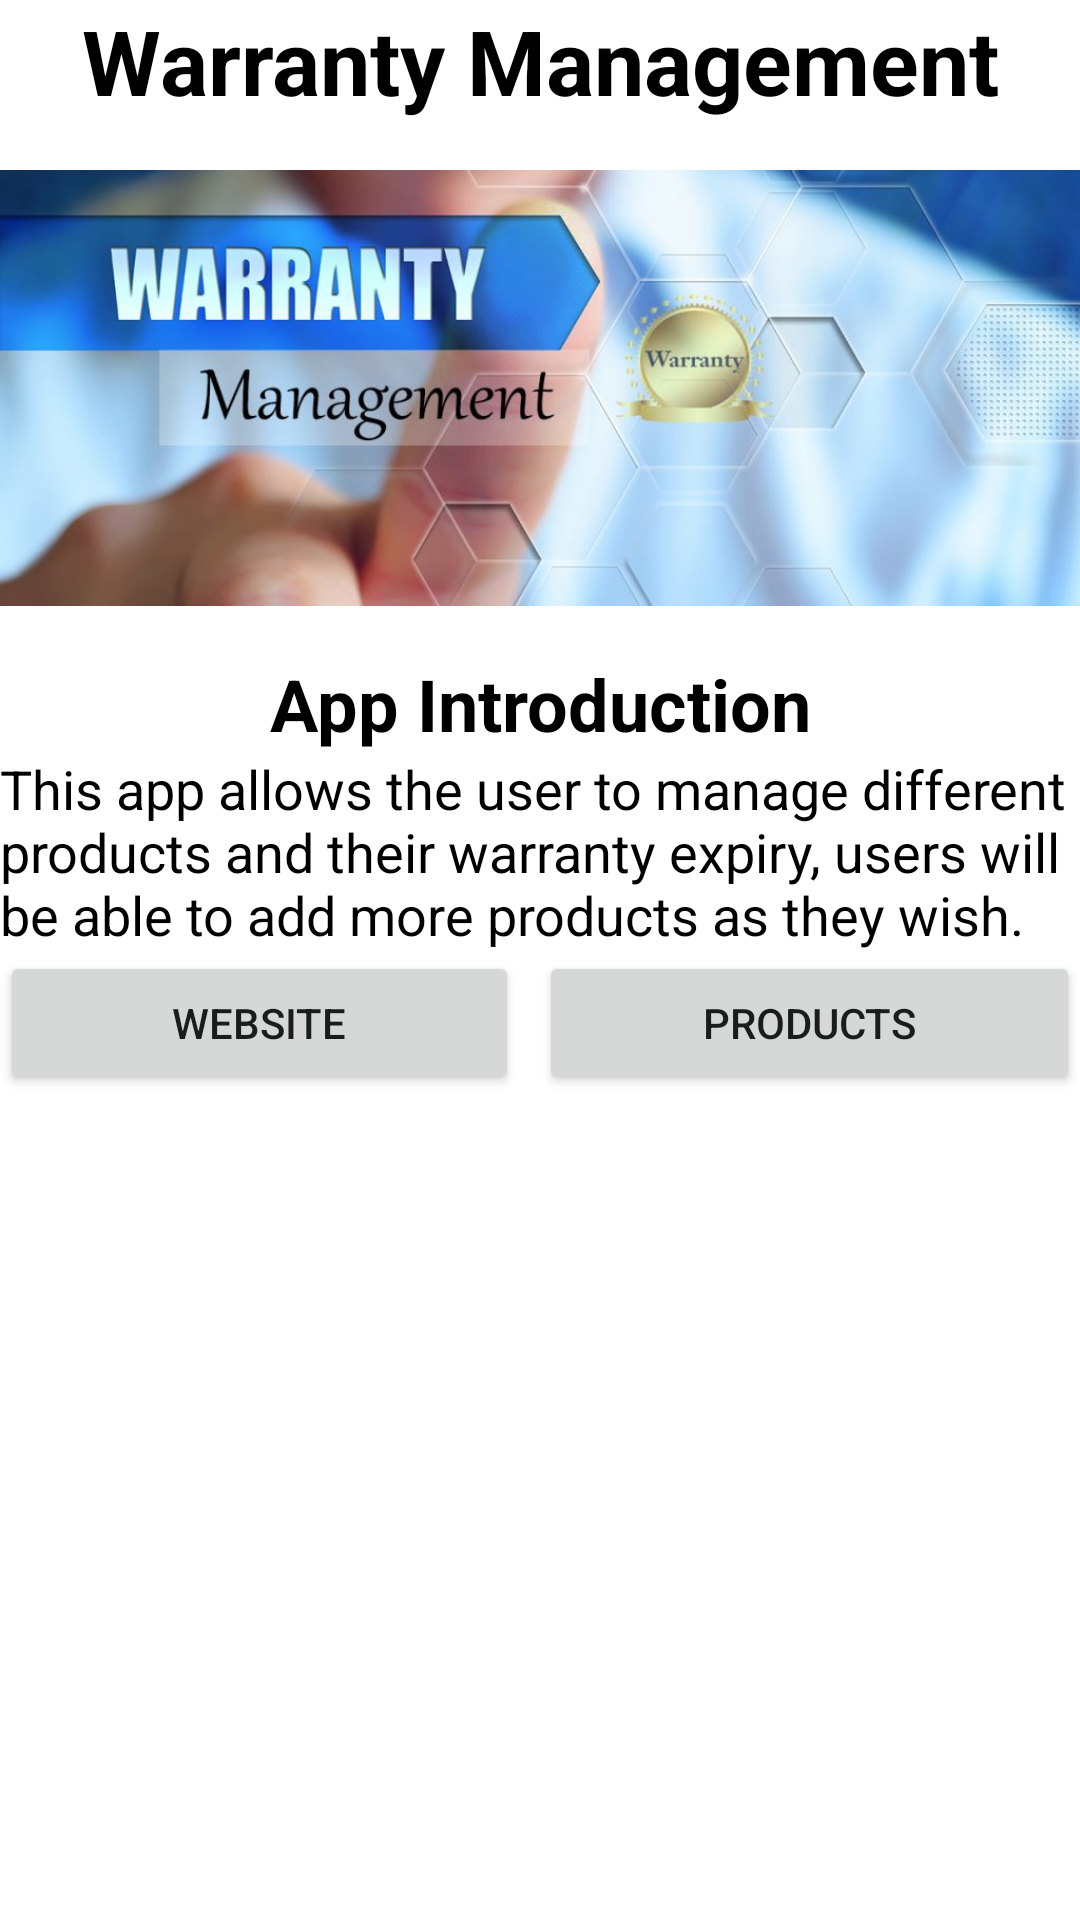

Android layout source for this screen:
<!-- AndroidManifest.xml: application theme Theme.C346Assignment2 -->
<!-- res/layout/activity_main.xml -->
<?xml version="1.0" encoding="utf-8"?>
<LinearLayout xmlns:android="http://schemas.android.com/apk/res/android"
    xmlns:app="http://schemas.android.com/apk/res-auto"
    xmlns:tools="http://schemas.android.com/tools"
    android:layout_width="match_parent"
    android:layout_height="match_parent"
    android:orientation="vertical"
    tools:context=".MainActivity">

    <TextView
        android:id="@+id/textViewTitle"
        android:layout_width="match_parent"
        android:layout_height="wrap_content"
        android:gravity="center"
        android:text="@string/title"
        android:textColor="@color/black"
        android:textSize="30sp"
        android:textStyle="bold" />

    <ImageView
        android:id="@+id/imageView2"
        android:layout_width="match_parent"
        android:layout_height="178dp"
        app:srcCompat="@drawable/warranty_management" />

    <TextView
        android:id="@+id/textViewIntro"
        android:layout_width="match_parent"
        android:layout_height="wrap_content"
        android:gravity="center"
        android:text="@string/intro"
        android:textColor="@color/black"
        android:textSize="24sp"
        android:textStyle="bold" />

    <TextView
        android:id="@+id/textViewDesc"
        android:layout_width="match_parent"
        android:layout_height="wrap_content"
        android:text="@string/desc"
        android:textColor="@color/black"
        android:textSize="18sp" />

    <LinearLayout
        android:layout_width="match_parent"
        android:layout_height="match_parent"
        android:orientation="horizontal">

        <Button
            android:id="@+id/buttonWeb"
            android:layout_width="wrap_content"
            android:layout_height="wrap_content"
            android:layout_marginEnd="20px"
            android:layout_marginRight="20px"
            android:layout_weight="1"
            android:text="@string/web" />

        <Button
            android:id="@+id/buttonProducts"
            android:layout_width="wrap_content"
            android:layout_height="wrap_content"
            android:layout_weight="1"
            android:text="@string/product" />
    </LinearLayout>
</LinearLayout>
<!-- resources referenced by this layout -->
<resources>
  <!-- drawable warranty_management: jpg bitmap (drawable, 51266 bytes) -->
  <string name="desc">This app allows the user to manage different products and their warranty expiry, users will be able to add more products as they wish.</string>
  <string name="intro">App Introduction</string>
  <string name="product">PRODUCTS</string>
  <string name="title">Warranty Management</string>
  <string name="web">WEBSITE</string>
  <style name="Theme.C346Assignment2" parent="Theme.MaterialComponents.DayNight.DarkActionBar">
          
          <item name="colorPrimary">@color/purple_500</item>
          <item name="colorPrimaryVariant">@color/purple_700</item>
          <item name="colorOnPrimary">@color/white</item>
          
          <item name="colorSecondary">@color/teal_200</item>
          <item name="colorSecondaryVariant">@color/teal_700</item>
          <item name="colorOnSecondary">@color/black</item>
          
          <item name="android:statusBarColor" tools:targetApi="l">?attr/colorPrimaryVariant</item>
          
      </style>
  <!-- not gathered from this repository: default colours our renderer supplied (Android Studio template values) -->
  <color name="purple_500">#FF6200EE</color>
  <color name="purple_700">#FF3700B3</color>
  <color name="teal_200">#FF03DAC5</color>
  <color name="teal_700">#FF018786</color>
  <color name="black">#FF000000</color>
  <color name="white">#FFFFFFFF</color>
</resources>
